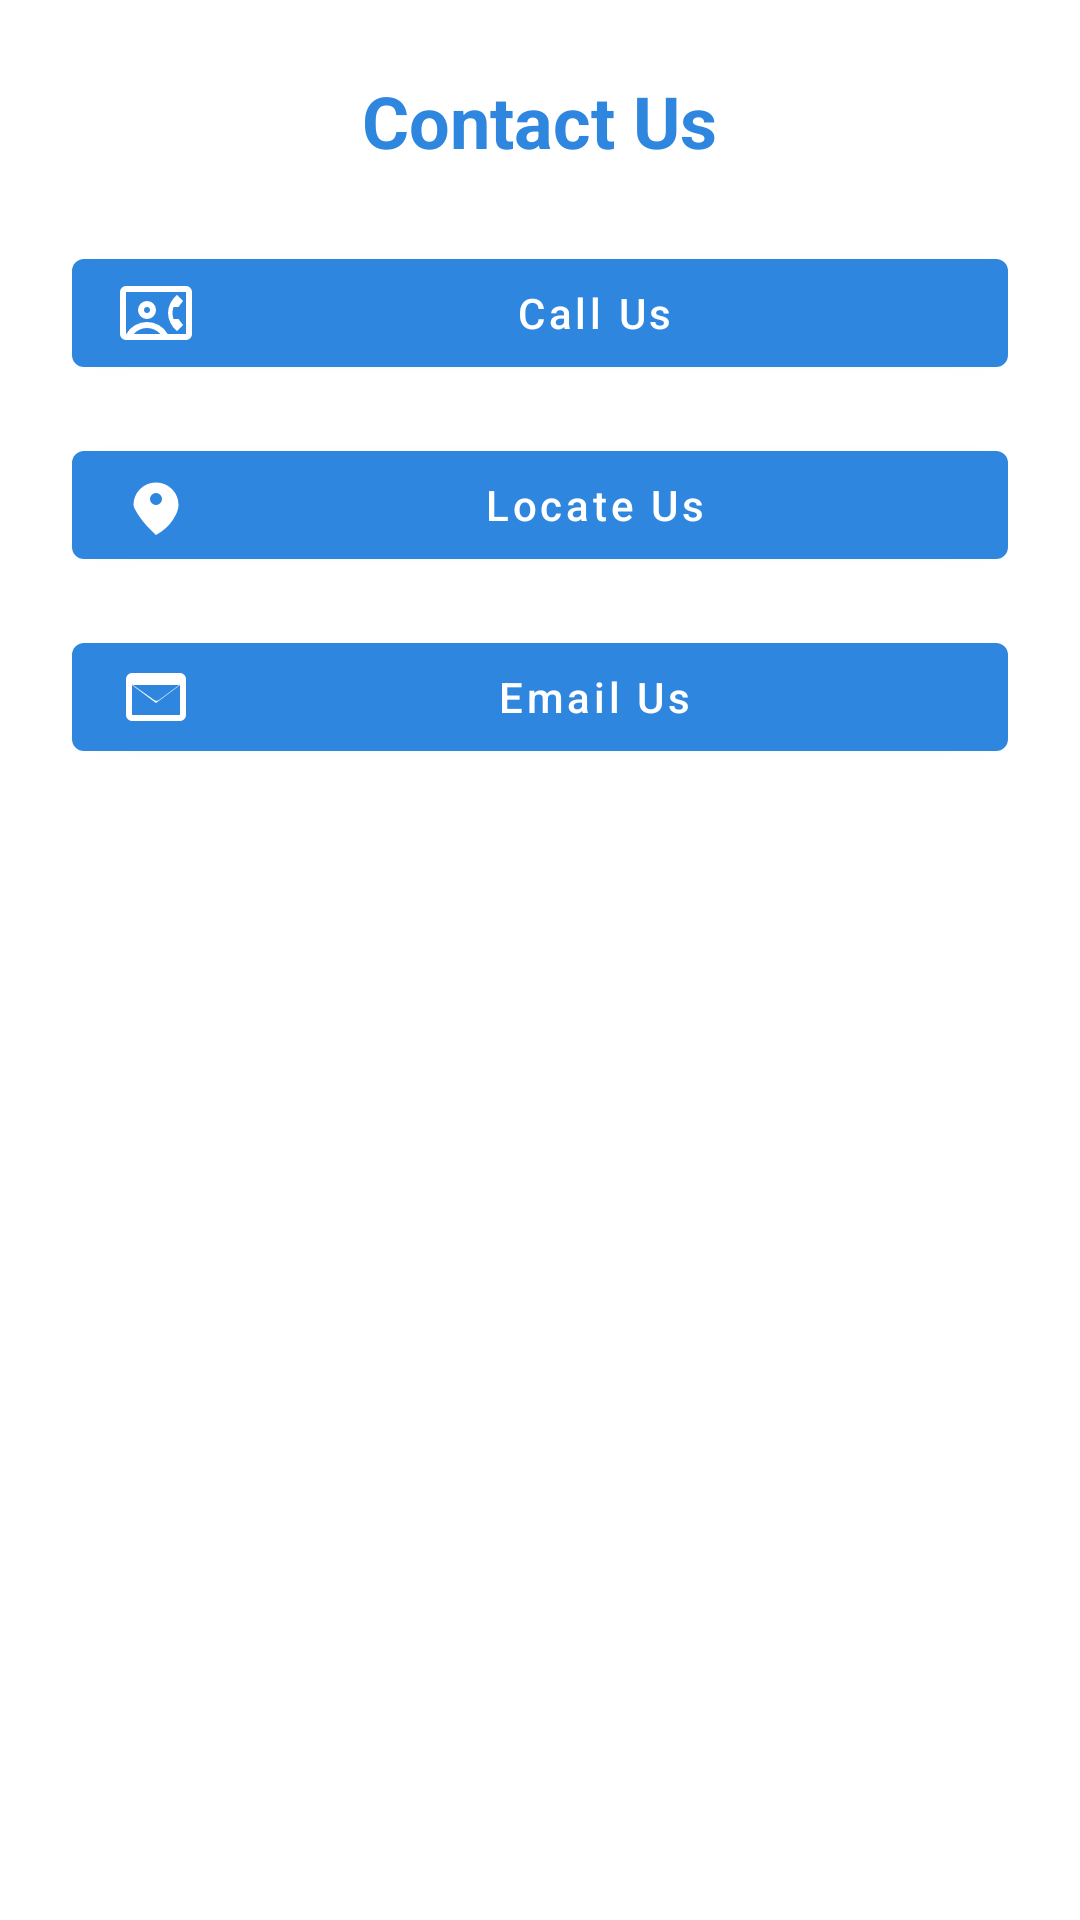

This screen was rendered from an Android layout file. Write that file and the resources it references.
<!-- AndroidManifest.xml: application theme Theme.RealEstateApp -->
<!-- res/layout/fragment_contact.xml -->
<?xml version="1.0" encoding="utf-8"?>
<ScrollView xmlns:android="http://schemas.android.com/apk/res/android"
    xmlns:app="http://schemas.android.com/apk/res-auto"
    android:layout_width="match_parent"
    android:layout_height="match_parent"
    android:padding="24dp"
    android:background="?android:colorBackground">

    <LinearLayout
        android:layout_width="match_parent"
        android:layout_height="wrap_content"
        android:orientation="vertical">


        <TextView
            android:layout_width="wrap_content"
            android:layout_height="wrap_content"
            android:text="@string/contact_us"
            android:textSize="24sp"
            android:textStyle="bold"
            android:textColor="?attr/colorPrimary"
            android:layout_marginBottom="24dp"
            android:layout_gravity="center_horizontal" />


        <com.google.android.material.button.MaterialButton
            android:id="@+id/btnCall"
            android:layout_width="match_parent"
            android:layout_height="wrap_content"
            android:text="@string/call_us"
            android:textAllCaps="false"
            app:icon="@drawable/icon_contact"
            app:iconPadding="12dp"
            app:iconTint="@android:color/white"
            app:backgroundTint="?attr/colorPrimary"
            android:textColor="@android:color/white"
            android:layout_marginBottom="16dp" />


        <com.google.android.material.button.MaterialButton
            android:id="@+id/btnMap"
            android:layout_width="match_parent"
            android:layout_height="wrap_content"
            android:text="@string/locate_us"
            android:textAllCaps="false"
            app:icon="@drawable/icon_location"
            app:iconPadding="12dp"
            app:iconTint="@android:color/white"
            app:backgroundTint="?attr/colorPrimary"
            android:textColor="@android:color/white"
            android:layout_marginBottom="16dp" />

        <com.google.android.material.button.MaterialButton
            android:id="@+id/btnEmail"
            android:layout_width="match_parent"
            android:layout_height="wrap_content"
            android:text="@string/email_us"
            android:textAllCaps="false"
            app:icon="@drawable/icon_email"
            app:iconPadding="12dp"
            app:iconTint="@android:color/white"
            app:backgroundTint="?attr/colorPrimary"
            android:textColor="@android:color/white"
            android:layout_marginBottom="16dp" />
    </LinearLayout>
</ScrollView>
<!-- resources referenced by this layout -->
<resources>
  <!-- drawable icon_contact (drawable) -->
  <vector xmlns:android="http://schemas.android.com/apk/res/android"
      android:width="24dp"
      android:height="24dp"
      android:viewportWidth="960"
      android:viewportHeight="960">
    <path
        android:pathData="M80,840q-33,0 -56.5,-23.5T0,760v-560q0,-33 23.5,-56.5T80,120h800q33,0 56.5,23.5T960,200v560q0,33 -23.5,56.5T880,840L80,840ZM636,760h244v-560L80,200v560h4q42,-75 116,-117.5T360,600q86,0 160,42.5T636,760ZM360,560q50,0 85,-35t35,-85q0,-50 -35,-85t-85,-35q-50,0 -85,35t-35,85q0,50 35,85t85,35ZM760,720 L840,640 780,560h-66q-6,-18 -10,-38.5t-4,-41.5q0,-21 4,-40.5t10,-39.5h66l60,-80 -80,-80q-54,42 -87,106.5T640,480q0,69 33,133.5T760,720ZM182,760h356q-34,-38 -80.5,-59T360,680q-51,0 -97,21t-81,59ZM360,480q-17,0 -28.5,-11.5T320,440q0,-17 11.5,-28.5T360,400q17,0 28.5,11.5T400,440q0,17 -11.5,28.5T360,480ZM480,480Z"
        android:fillColor="#e3e3e3"/>
  </vector>
  <!-- drawable icon_email (drawable) -->
  <vector xmlns:android="http://schemas.android.com/apk/res/android"
      android:width="24dp"
      android:height="24dp"
      android:viewportWidth="960"
      android:viewportHeight="960">
      <path
          android:fillColor="#e3e3e3"
          android:pathData="M160,800q-33,0 -56.5,-23.5T80,720V240q0,-33 23.5,-56.5T160,160h640q33,0 56.5,23.5T880,240v480q0,33 -23.5,56.5T800,800H160Zm320,-240l320,-240H160l320,240ZM160,720h640V312L520,520q-14,11 -32,11t-32,-11L160,312v408Z" />
  </vector>
  <!-- drawable icon_location (drawable) -->
  <vector xmlns:android="http://schemas.android.com/apk/res/android"
      android:width="24dp"
      android:height="24dp"
      android:viewportWidth="960"
      android:viewportHeight="960">
      <path
          android:fillColor="#e3e3e3"
          android:pathData="M480,880q-142,-129 -221,-246T180,480q0,-125 87.5,-212.5T480,180q125,0 212.5,87.5T780,480q0,87 -79,204T480,880Zm0,-400q33,0 56.5,-23.5T560,400q0,-33 -23.5,-56.5T480,320q-33,0 -56.5,23.5T400,400q0,33 23.5,56.5T480,480Z" />
  </vector>
  <string name="call_us">Call Us</string>
  <string name="contact_us">Contact Us</string>
  <string name="email_us">Email Us</string>
  <string name="locate_us">Locate Us</string>
  <style name="Theme.RealEstateApp" parent="Theme.MaterialComponents.DayNight.NoActionBar">
      <item name="colorPrimary">#2E86DE</item>
          <item name="colorPrimaryVariant">#1B4F72</item>
          <item name="colorOnPrimary">#FFFFFF</item>
          <item name="colorSecondary">#FFC312</item>
          <item name="colorOnSecondary">#000000</item>
      </style>
</resources>
